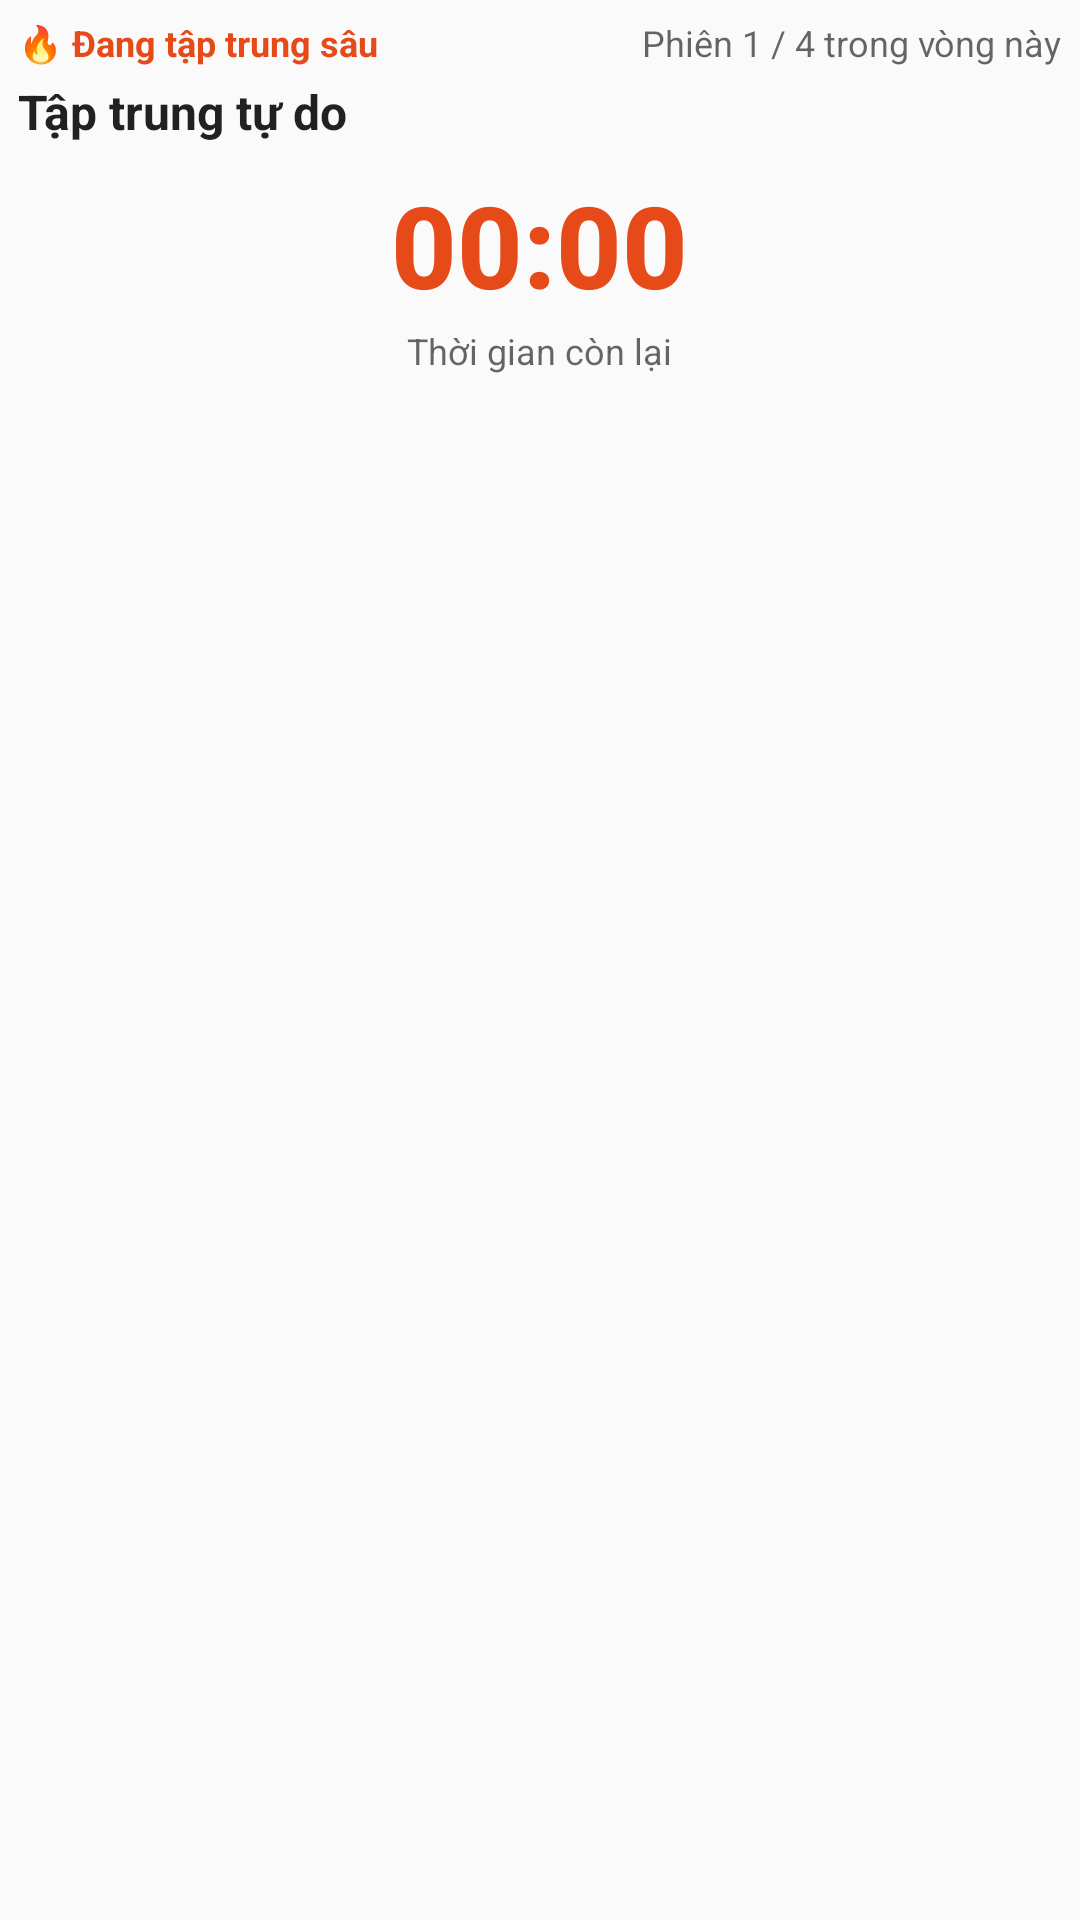

Android layout source for this screen:
<!-- AndroidManifest.xml: application theme Theme.PodomoroApp -->
<!-- res/layout/notif_timer_large.xml -->
<?xml version="1.0" encoding="utf-8"?>
<LinearLayout xmlns:android="http://schemas.android.com/apk/res/android"
    android:layout_width="match_parent"
    android:layout_height="wrap_content"
    android:orientation="vertical"
    android:paddingStart="6dp"
    android:paddingEnd="6dp"
    android:paddingTop="6dp"
    android:paddingBottom="6dp">

    <LinearLayout
        android:layout_width="match_parent"
        android:layout_height="wrap_content"
        android:orientation="horizontal"
        android:gravity="center_vertical">

        <TextView
            android:id="@+id/notif_badge_large"
            android:layout_width="wrap_content"
            android:layout_height="wrap_content"
            android:text="🔥 Đang tập trung sâu"
            android:textSize="12sp"
            android:textStyle="bold"
            android:textColor="#E64A19" />

        <FrameLayout
            android:layout_width="0dp"
            android:layout_height="1dp"
            android:layout_weight="1" />

        <TextView
            android:id="@+id/notif_cycle_large"
            android:layout_width="wrap_content"
            android:layout_height="wrap_content"
            android:text="Phiên 1 / 4 trong vòng này"
            android:textSize="12sp"
            android:textColor="?android:attr/textColorSecondary" />
    </LinearLayout>

    <TextView
        android:id="@+id/notif_title_large"
        android:layout_width="match_parent"
        android:layout_height="wrap_content"
        android:text="Tập trung tự do"
        android:textSize="16sp"
        android:textStyle="bold"
        android:textColor="?android:attr/textColorPrimary"
        android:maxLines="1"
        android:ellipsize="end"
        android:layout_marginTop="4dp" />

    
    <LinearLayout
        android:layout_width="match_parent"
        android:layout_height="wrap_content"
        android:orientation="vertical"
        android:gravity="center"
        android:paddingTop="8dp"
        android:paddingBottom="8dp">

        <FrameLayout
            android:layout_width="wrap_content"
            android:layout_height="wrap_content">

            <Chronometer
                android:id="@+id/notif_chronometer_large"
                android:layout_width="wrap_content"
                android:layout_height="wrap_content"
                android:textSize="38sp"
                android:textStyle="bold"
                android:textColor="#E64A19"
                android:gravity="center"
                android:fontFamily="sans-serif-medium" />

            <TextView
                android:id="@+id/notif_timer_text_large"
                android:layout_width="wrap_content"
                android:layout_height="wrap_content"
                android:textSize="38sp"
                android:textStyle="bold"
                android:textColor="#E64A19"
                android:gravity="center"
                android:fontFamily="sans-serif-medium"
                android:visibility="gone" />
        </FrameLayout>

        <TextView
            android:id="@+id/notif_status_large"
            android:layout_width="wrap_content"
            android:layout_height="wrap_content"
            android:text="Thời gian còn lại"
            android:textSize="12sp"
            android:textColor="?android:attr/textColorSecondary"
            android:layout_marginTop="2dp" />
    </LinearLayout>
</LinearLayout>
<!-- resources referenced by this layout -->
<resources>
  <style name="Theme.PodomoroApp" parent="android:Theme.Material.Light.NoActionBar" />
</resources>
